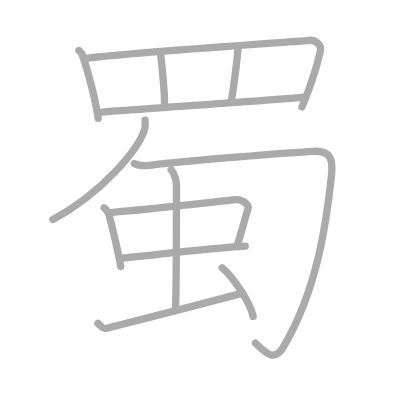
t = 0.00 s
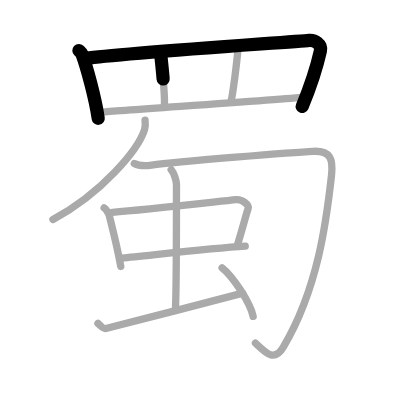
t = 2.50 s
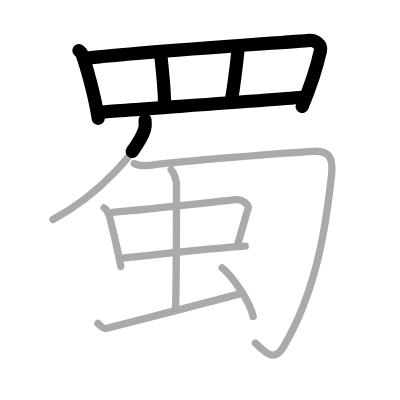
t = 5.25 s
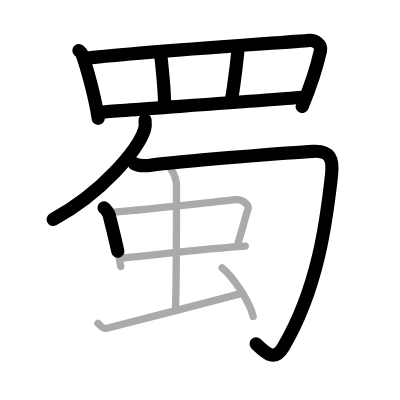
t = 7.75 s
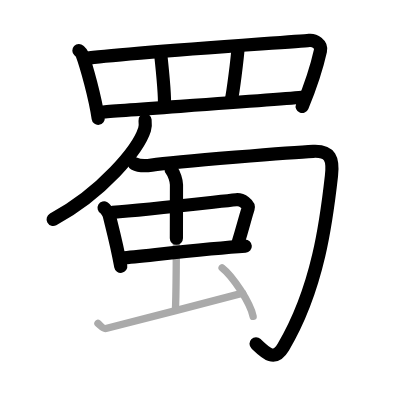
t = 10.50 s
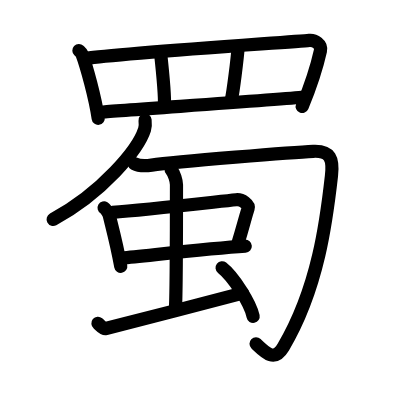
t = 13.00 s

The animated SVG that drew these frames (rendered in a browser with its animation timeline set to each time). Animation: 13 SMIL elements (animate=13); one cycle of 13.00 s.

<?xml version="1.0" standalone="no"?>
<!DOCTYPE svg PUBLIC "-//W3C//DTD SVG 1.1//EN"   "http://www.w3.org/Graphics/SVG/1.1/DTD/svg11.dtd">
<svg width="400px" height="400px"  version="1.1" xmlns="http://www.w3.org/2000/svg">
  <defs>
    <marker id="Triangle" viewBox="0 0 10 10" refX="0" refY="5" markerUnits="strokeWidth" markerWidth="3" style="stroke-opacity:0%;fill:#aaaaaa;" markerHeight="2" orient="auto">
      <path d="M 0 0 L 10 5 L 0 10 z" />
    </marker>
    
    <marker id="Arrow" viewBox="0 0 10 10" refX="5" refY="5" markerUnits="strokeWidth" markerWidth="1.8" style="stroke-opacity:0%;fill:#770000;" markerHeight="2" orient="auto">
      <path d="M 0 4 L 6 4 L 4 1 L 10 5 L 4 9 L 6 6 L 0 6 z" />
        <circle cx="5" cy="5" r="5" />
      </marker>
    
    <marker id="TriangleRed" viewBox="0 0 10 10" refX="0" refY="5" markerUnits="strokeWidth" markerWidth="3" style="stroke-opacity:0%;fill:#CC0000;" markerHeight="2" orient="auto">
      <path d="M 0 0 L 10 5 L 0 10 z" />
    </marker>
    
    <marker id="ArrowRed" viewBox="0 0 10 10" refX="5" refY="5" markerUnits="strokeWidth" markerWidth="1.8" style="stroke-opacity:0%;fill:#CC0000;" markerHeight="2" orient="auto">
      <path d="M 0 4 L 6 4 L 4 1 L 10 5 L 4 9 L 6 6 L 0 6 z" />
        <circle cx="5" cy="5" r="5" />
      </marker>
    
  </defs>
  
  <path style="fill:#ffffff; fill-opacity:100%; fill-rule:evenodd; stroke-width:0;" d="M 0 0 L 400px 0 L 400px 400px L 0 400px L 0 0" />

  <g transform="scale(3.6697247706422 3.6697247706422)">
<path style="fill:none; fill-opacity:0%; fill-rule:evenodd; stroke:#aaaaaa; stroke-opacity:100%; stroke-width: 1.5pt; stroke-linejoin:round; stroke-linecap:round;" d="M21.5 13.77c0.34 0.32 0.69 0.58 0.84 0.98c1.19 3.15 3.61 11.84 4.42 17.5"></path>
<path style="fill:none; fill-opacity:0%; fill-rule:evenodd; stroke:#aaaaaa; stroke-opacity:100%; stroke-width: 1.5pt; stroke-linejoin:round; stroke-linecap:round;" d="M23.63 15.91c7.55-1.23 56.62-4.51 60.63-4.92c1.46-0.15 3.45 1.07 3.06 2.83c-0.82 3.69-2.83 10.04-5.02 15.31"></path>
<path style="fill:none; fill-opacity:0%; fill-rule:evenodd; stroke:#aaaaaa; stroke-opacity:100%; stroke-width: 1.5pt; stroke-linejoin:round; stroke-linecap:round;" d="M43.72 14.15c0.23 2.1 1.28 11.6 1.08 14.69"></path>
<path style="fill:none; fill-opacity:0%; fill-rule:evenodd; stroke:#aaaaaa; stroke-opacity:100%; stroke-width: 1.5pt; stroke-linejoin:round; stroke-linecap:round;" d="M64.89 12.84c-0.23 3.41-1.38 12.33-1.85 14.43"></path>
<path style="fill:none; fill-opacity:0%; fill-rule:evenodd; stroke:#aaaaaa; stroke-opacity:100%; stroke-width: 1.5pt; stroke-linejoin:round; stroke-linecap:round;" d="M27.85 30.53c4.71-0.47 48.53-3.38 55-4.09"></path>
<path style="fill:none; fill-opacity:0%; fill-rule:evenodd; stroke:#aaaaaa; stroke-opacity:100%; stroke-width: 1.5pt; stroke-linejoin:round; stroke-linecap:round;" d="M39.53 32.75c0.07 0.64 0.15 1.65-0.14 2.56c-1.71 5.4-11.52 17.25-24.95 24.5"></path>
<path style="fill:none; fill-opacity:0%; fill-rule:evenodd; stroke:#aaaaaa; stroke-opacity:100%; stroke-width: 1.5pt; stroke-linejoin:round; stroke-linecap:round;" d="M36.59 44.57c1.19 0.64 2.82 0.71 4.74 0.43c6.92-1 39.28-3.56 44.02-3.77c4.74-0.21 5.48 2.11 4.98 6.63C89 59.75 86.75 78.5 77.2 94.58c-2.46 4.14-4.79 1.61-7.59-1.07"></path>
<path style="fill:none; fill-opacity:0%; fill-rule:evenodd; stroke:#aaaaaa; stroke-opacity:100%; stroke-width: 1.5pt; stroke-linejoin:round; stroke-linecap:round;" d="M28.37 56.65c0.57 0.33 1.29 1.59 1.4 2.03c0.77 3.19 2.06 7.89 3.14 13.93"></path>
<path style="fill:none; fill-opacity:0%; fill-rule:evenodd; stroke:#aaaaaa; stroke-opacity:100%; stroke-width: 1.5pt; stroke-linejoin:round; stroke-linecap:round;" d="M30.69 57.86c8.64-0.64 27.45-2.79 33.67-3.44c1.64-0.17 3.56 1.41 3.26 2.36c-1.04 3.27-1.22 4.48-2.91 9.93"></path>
<path style="fill:none; fill-opacity:0%; fill-rule:evenodd; stroke:#aaaaaa; stroke-opacity:100%; stroke-width: 1.5pt; stroke-linejoin:round; stroke-linecap:round;" d="M33.23 70.32c6.95-0.64 23.88-2.63 33.6-3.23"></path>
<path style="fill:none; fill-opacity:0%; fill-rule:evenodd; stroke:#aaaaaa; stroke-opacity:100%; stroke-width: 1.5pt; stroke-linejoin:round; stroke-linecap:round;" d="M46.64 46.25c0.86 1 1.45 3.11 1.45 4.1c0 4.9 0 27.69-0.27 33.65"></path>
<path style="fill:none; fill-opacity:0%; fill-rule:evenodd; stroke:#aaaaaa; stroke-opacity:100%; stroke-width: 1.5pt; stroke-linejoin:round; stroke-linecap:round;" d="M26.69 88.11c0.84 0.7 1.34 1.57 2.17 1.4c0.83-0.17 32.1-8.23 37.29-9.62"></path>
<path style="fill:none; fill-opacity:0%; fill-rule:evenodd; stroke:#aaaaaa; stroke-opacity:100%; stroke-width: 1.5pt; stroke-linejoin:round; stroke-linecap:round;" d="M60.52 72.97c2.99 2.34 7.71 9.61 8.46 13.25"></path>

<path style="fill:none; fill-opacity:0%; fill-rule:evenodd; stroke:#000000; stroke-opacity:100%; stroke-width: 2.7pt; stroke-linejoin:round; stroke-linecap:round;" d="M21.5 13.77c0.34 0.32 0.69 0.58 0.84 0.98c1.19 3.15 3.61 11.84 4.42 17.5" pathLength="100" stroke-dashoffset="100" stroke-dasharray="100 105"><animate id="dashAnim1" attributeName="stroke-dashoffset" from="100" to="0" dur="1s" calcMode="linear" fill="freeze"/></path>
<path style="fill:none; fill-opacity:0%; fill-rule:evenodd; stroke:#000000; stroke-opacity:100%; stroke-width: 2.7pt; stroke-linejoin:round; stroke-linecap:round;" d="M23.63 15.91c7.55-1.23 56.62-4.51 60.63-4.92c1.46-0.15 3.45 1.07 3.06 2.83c-0.82 3.69-2.83 10.04-5.02 15.31" pathLength="100" stroke-dashoffset="100" stroke-dasharray="100 105"><animate id="dashAnim2" attributeName="stroke-dashoffset" from="100" to="0" dur="1s" calcMode="linear" begin="dashAnim1.end" fill="freeze"/></path>
<path style="fill:none; fill-opacity:0%; fill-rule:evenodd; stroke:#000000; stroke-opacity:100%; stroke-width: 2.7pt; stroke-linejoin:round; stroke-linecap:round;" d="M43.72 14.15c0.23 2.1 1.28 11.6 1.08 14.69" pathLength="100" stroke-dashoffset="100" stroke-dasharray="100 105"><animate id="dashAnim3" attributeName="stroke-dashoffset" from="100" to="0" dur="1s" calcMode="linear" begin="dashAnim2.end" fill="freeze"/></path>
<path style="fill:none; fill-opacity:0%; fill-rule:evenodd; stroke:#000000; stroke-opacity:100%; stroke-width: 2.7pt; stroke-linejoin:round; stroke-linecap:round;" d="M64.89 12.84c-0.23 3.41-1.38 12.33-1.85 14.43" pathLength="100" stroke-dashoffset="100" stroke-dasharray="100 105"><animate id="dashAnim4" attributeName="stroke-dashoffset" from="100" to="0" dur="1s" calcMode="linear" begin="dashAnim3.end" fill="freeze"/></path>
<path style="fill:none; fill-opacity:0%; fill-rule:evenodd; stroke:#000000; stroke-opacity:100%; stroke-width: 2.7pt; stroke-linejoin:round; stroke-linecap:round;" d="M27.85 30.53c4.71-0.47 48.53-3.38 55-4.09" pathLength="100" stroke-dashoffset="100" stroke-dasharray="100 105"><animate id="dashAnim5" attributeName="stroke-dashoffset" from="100" to="0" dur="1s" calcMode="linear" begin="dashAnim4.end" fill="freeze"/></path>
<path style="fill:none; fill-opacity:0%; fill-rule:evenodd; stroke:#000000; stroke-opacity:100%; stroke-width: 2.7pt; stroke-linejoin:round; stroke-linecap:round;" d="M39.53 32.75c0.07 0.64 0.15 1.65-0.14 2.56c-1.71 5.4-11.52 17.25-24.95 24.5" pathLength="100" stroke-dashoffset="100" stroke-dasharray="100 105"><animate id="dashAnim6" attributeName="stroke-dashoffset" from="100" to="0" dur="1s" calcMode="linear" begin="dashAnim5.end" fill="freeze"/></path>
<path style="fill:none; fill-opacity:0%; fill-rule:evenodd; stroke:#000000; stroke-opacity:100%; stroke-width: 2.7pt; stroke-linejoin:round; stroke-linecap:round;" d="M36.59 44.57c1.19 0.64 2.82 0.71 4.74 0.43c6.92-1 39.28-3.56 44.02-3.77c4.74-0.21 5.48 2.11 4.98 6.63C89 59.75 86.75 78.5 77.2 94.58c-2.46 4.14-4.79 1.61-7.59-1.07" pathLength="100" stroke-dashoffset="100" stroke-dasharray="100 105"><animate id="dashAnim7" attributeName="stroke-dashoffset" from="100" to="0" dur="1s" calcMode="linear" begin="dashAnim6.end" fill="freeze"/></path>
<path style="fill:none; fill-opacity:0%; fill-rule:evenodd; stroke:#000000; stroke-opacity:100%; stroke-width: 2.7pt; stroke-linejoin:round; stroke-linecap:round;" d="M28.37 56.65c0.57 0.33 1.29 1.59 1.4 2.03c0.77 3.19 2.06 7.89 3.14 13.93" pathLength="100" stroke-dashoffset="100" stroke-dasharray="100 105"><animate id="dashAnim8" attributeName="stroke-dashoffset" from="100" to="0" dur="1s" calcMode="linear" begin="dashAnim7.end" fill="freeze"/></path>
<path style="fill:none; fill-opacity:0%; fill-rule:evenodd; stroke:#000000; stroke-opacity:100%; stroke-width: 2.7pt; stroke-linejoin:round; stroke-linecap:round;" d="M30.69 57.86c8.64-0.64 27.45-2.79 33.67-3.44c1.64-0.17 3.56 1.41 3.26 2.36c-1.04 3.27-1.22 4.48-2.91 9.93" pathLength="100" stroke-dashoffset="100" stroke-dasharray="100 105"><animate id="dashAnim9" attributeName="stroke-dashoffset" from="100" to="0" dur="1s" calcMode="linear" begin="dashAnim8.end" fill="freeze"/></path>
<path style="fill:none; fill-opacity:0%; fill-rule:evenodd; stroke:#000000; stroke-opacity:100%; stroke-width: 2.7pt; stroke-linejoin:round; stroke-linecap:round;" d="M33.23 70.32c6.95-0.64 23.88-2.63 33.6-3.23" pathLength="100" stroke-dashoffset="100" stroke-dasharray="100 105"><animate id="dashAnim10" attributeName="stroke-dashoffset" from="100" to="0" dur="1s" calcMode="linear" begin="dashAnim9.end" fill="freeze"/></path>
<path style="fill:none; fill-opacity:0%; fill-rule:evenodd; stroke:#000000; stroke-opacity:100%; stroke-width: 2.7pt; stroke-linejoin:round; stroke-linecap:round;" d="M46.64 46.25c0.86 1 1.45 3.11 1.45 4.1c0 4.9 0 27.69-0.27 33.65" pathLength="100" stroke-dashoffset="100" stroke-dasharray="100 105"><animate id="dashAnim11" attributeName="stroke-dashoffset" from="100" to="0" dur="1s" calcMode="linear" begin="dashAnim10.end" fill="freeze"/></path>
<path style="fill:none; fill-opacity:0%; fill-rule:evenodd; stroke:#000000; stroke-opacity:100%; stroke-width: 2.7pt; stroke-linejoin:round; stroke-linecap:round;" d="M26.69 88.11c0.84 0.7 1.34 1.57 2.17 1.4c0.83-0.17 32.1-8.23 37.29-9.62" pathLength="100" stroke-dashoffset="100" stroke-dasharray="100 105"><animate id="dashAnim12" attributeName="stroke-dashoffset" from="100" to="0" dur="1s" calcMode="linear" begin="dashAnim11.end" fill="freeze"/></path>
<path style="fill:none; fill-opacity:0%; fill-rule:evenodd; stroke:#000000; stroke-opacity:100%; stroke-width: 2.7pt; stroke-linejoin:round; stroke-linecap:round;" d="M60.52 72.97c2.99 2.34 7.71 9.61 8.46 13.25" pathLength="100" stroke-dashoffset="100" stroke-dasharray="100 105"><animate id="dashAnim13" attributeName="stroke-dashoffset" from="100" to="0" dur="1s" calcMode="linear" begin="dashAnim12.end" fill="freeze"/></path>

</g>

</svg>  
          
